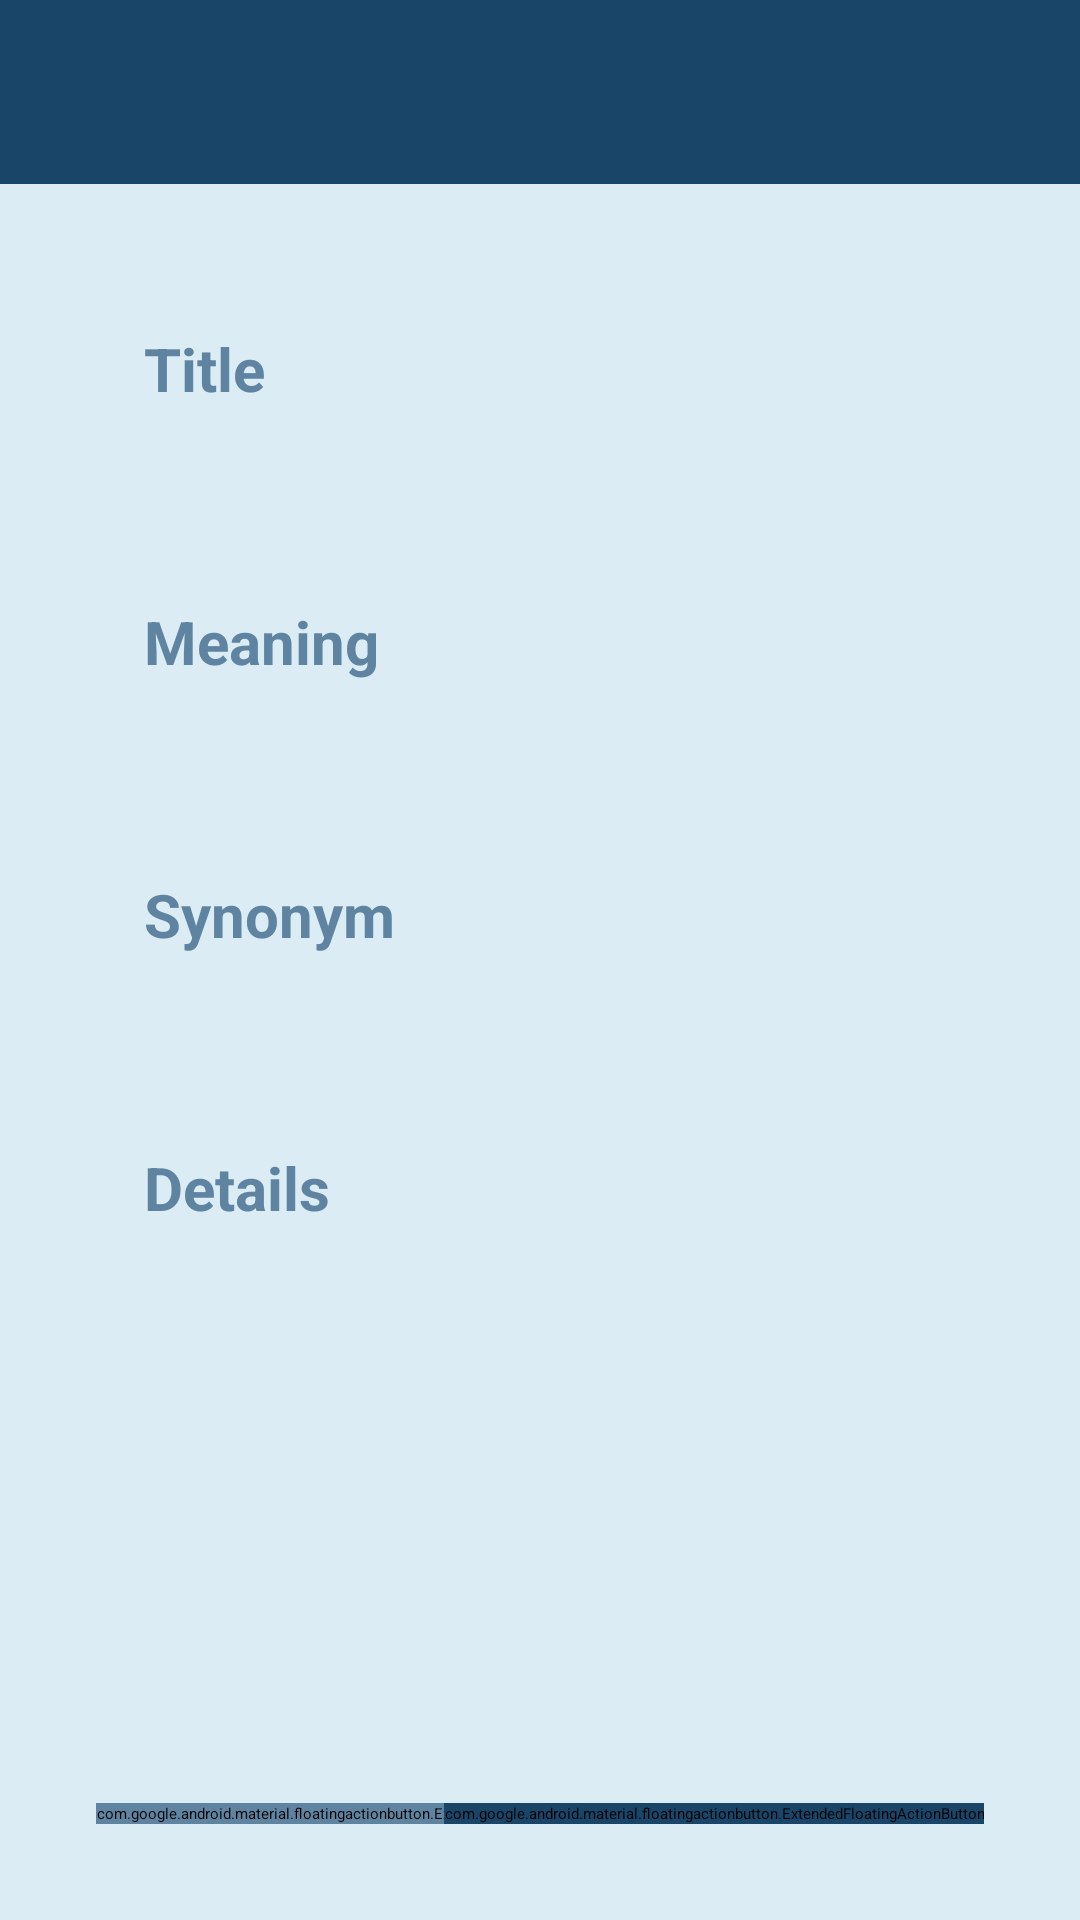

Reconstruct the res/layout file that produces this screen, plus the resources it refers to.
<!-- AndroidManifest.xml: application theme Theme.WordApp -->
<!-- res/layout/fragment_add_word.xml -->
<?xml version="1.0" encoding="utf-8"?>
<layout xmlns:app="http://schemas.android.com/apk/res-auto">

    <data>

        <variable
            name="viewModel"
            type="com.joel.wordapp.ui.viewModels.AddWordViewModel" />
    </data>

    <RelativeLayout xmlns:android="http://schemas.android.com/apk/res/android"
        xmlns:tools="http://schemas.android.com/tools"
        android:layout_width="match_parent"
        android:layout_height="match_parent"
        android:background="@color/app_1"
        tools:context=".ui.fragments.AddWordFragment">

        <TextView
            android:id="@+id/tv_add_word"
            android:layout_width="match_parent"
            android:layout_height="wrap_content"
            android:layout_alignParentTop="true"
            android:layout_centerInParent="true"
            android:background="@color/app_6"
            android:gravity="center"
            android:paddingVertical="16dp"
            android:text=""
            android:textColor="@color/app_1"
            android:textSize="22sp" />

        <RelativeLayout
            android:id="@+id/rl_add_word"
            android:layout_width="match_parent"
            android:layout_height="match_parent"
            android:layout_below="@+id/tv_add_word"
            android:layout_margin="32dp">

            <EditText
                android:id="@+id/et_add_title"
                android:layout_width="match_parent"
                android:layout_height="wrap_content"
                android:layout_marginBottom="32dp"
                android:background="@drawable/input_add_edit"
                android:hint="@string/title"
                android:inputType="text"
                android:padding="16dp"
                android:textColor="@color/app_6"
                android:textColorHint="@color/app_5"
                android:textSize="20sp"
                android:textStyle="bold" />

            <EditText
                android:id="@+id/et_add_meaning"
                android:layout_width="match_parent"
                android:layout_height="wrap_content"
                android:layout_below="@id/et_add_title"
                android:layout_marginBottom="32dp"
                android:background="@drawable/input_add_edit"
                android:hint="@string/meaning"
                android:inputType="textMultiLine"
                android:padding="16dp"
                android:textColor="@color/app_6"
                android:textColorHint="@color/app_5"
                android:textSize="20sp"
                android:textStyle="bold" />

            <EditText
                android:id="@+id/et_add_synonyms"
                android:layout_width="match_parent"
                android:layout_height="wrap_content"
                android:layout_below="@id/et_add_meaning"
                android:layout_marginBottom="32dp"
                android:background="@drawable/input_add_edit"
                android:hint="@string/synonym"
                android:inputType="textMultiLine"
                android:padding="16dp"
                android:textColor="@color/app_6"
                android:textColorHint="@color/app_5"
                android:textSize="20sp"
                android:textStyle="bold" />

            <EditText
                android:id="@+id/et_add_details"
                android:layout_width="match_parent"
                android:layout_height="wrap_content"
                android:layout_below="@id/et_add_synonyms"
                android:layout_marginBottom="32dp"
                android:background="@drawable/input_add_edit"
                android:hint="@string/details"
                android:inputType="textMultiLine"
                android:padding="16dp"
                android:textColor="@color/app_6"
                android:textColorHint="@color/app_5"
                android:textSize="20sp"
                android:textStyle="bold" />






        </RelativeLayout>

        <com.google.android.material.floatingactionbutton.ExtendedFloatingActionButton
            android:id="@+id/fab_add_word_back"
            android:layout_width="wrap_content"
            android:layout_height="wrap_content"
            android:layout_alignParentStart="true"
            android:layout_alignParentBottom="true"
            android:layout_marginStart="32dp"
            android:layout_marginBottom="32dp"
            android:backgroundTint="@color/app_5"
            android:clipToPadding="false"
            app:icon="@drawable/ic_cancel"
            app:iconSize="32dp"
            app:iconTint="@color/app_1" />

        <com.google.android.material.floatingactionbutton.ExtendedFloatingActionButton
            android:id="@+id/fab_add_word"
            android:layout_width="wrap_content"
            android:layout_height="wrap_content"
            android:layout_alignParentEnd="true"
            android:layout_alignParentBottom="true"
            android:layout_marginEnd="32dp"
            android:layout_marginBottom="32dp"
            android:backgroundTint="@color/app_6"
            android:clipToPadding="false"
            app:icon="@drawable/ic_confirm"
            app:iconSize="32dp"
            app:iconTint="@color/app_1" />
    </RelativeLayout>
</layout>
<!-- res/layout/item_layout_dropdown.xml (included above) -->
<?xml version="1.0" encoding="utf-8"?>
<layout>

    <com.google.android.material.textfield.TextInputLayout xmlns:android="http://schemas.android.com/apk/res/android"
        style="@style/Widget.MaterialComponents.TextInputLayout.OutlinedBox.ExposedDropdownMenu"
        android:layout_width="match_parent"
        android:layout_height="wrap_content">

        <AutoCompleteTextView
            android:id="@+id/ac_dropdown"
            android:layout_width="match_parent"
            android:layout_height="wrap_content"
            android:hint="Dropdown"
            android:textSize="20sp" />
    </com.google.android.material.textfield.TextInputLayout>
</layout>
<!-- resources referenced by this layout -->
<resources>
  <color name="app_1">#FFDBECF4</color>
  <color name="app_5">#FF5F84A2</color>
  <color name="app_6">#FF194569</color>
  <!-- drawable input_add_edit (drawable) -->
  <?xml version="1.0" encoding="utf-8"?>
  <selector xmlns:android="http://schemas.android.com/apk/res/android">
      <item android:state_enabled="true" android:state_focused="true">
          <shape android:shape="rectangle">
              <solid android:color="@color/app_transparent" />
              <corners android:radius="12dp" />
              <stroke android:width="2dp" android:color="@color/app_1" />
          </shape>
      </item>
      <item android:state_enabled="true">
          <shape android:shape="rectangle">
              <solid android:color="@color/app_transparent" />
              <corners android:radius="12dp" />
              <stroke android:width="1dp" android:color="@color/app_1" />
          </shape>
      </item>
  </selector>
  <string name="details">Details</string>
  <string name="meaning">Meaning</string>
  <string name="synonym">Synonym</string>
  <string name="title">Title</string>
  <style name="Theme.WordApp" parent="Theme.MaterialComponents.DayNight.NoActionBar">
          
          <item name="colorPrimary">@color/purple_200</item>
          <item name="colorPrimaryVariant">@color/purple_700</item>
          <item name="colorOnPrimary">@color/black</item>
          
          <item name="colorSecondary">@color/teal_200</item>
          <item name="colorSecondaryVariant">@color/teal_200</item>
          <item name="colorOnSecondary">@color/black</item>
          
          <item name="android:statusBarColor">?attr/colorPrimaryVariant</item>
          
      </style>
  <color name="app_transparent">#00000000</color>
  <color name="purple_200">#FFBB86FC</color>
  <color name="purple_700">#FF3700B3</color>
  <color name="black">#FF000000</color>
  <color name="teal_200">#FF03DAC5</color>
</resources>
